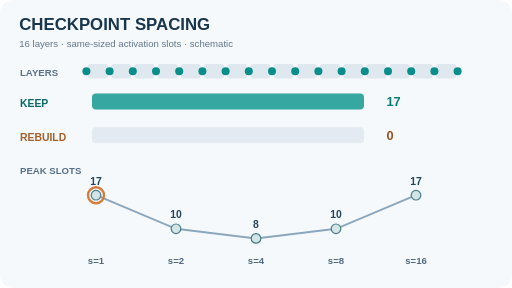
t = 0.00 s
t = 1.80 s: frame unchanged from t = 0.00 s, image omitted
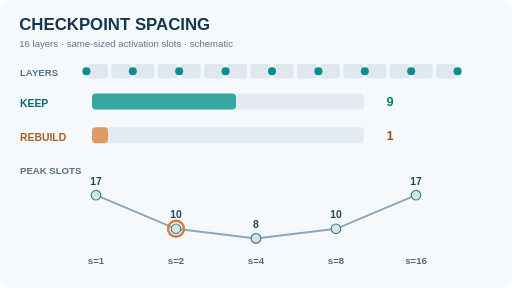
t = 3.60 s
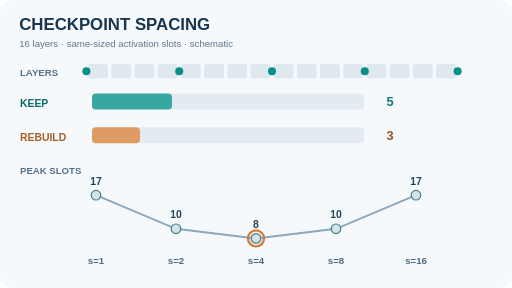
t = 4.80 s
t = 6.60 s: frame unchanged from t = 4.80 s, image omitted
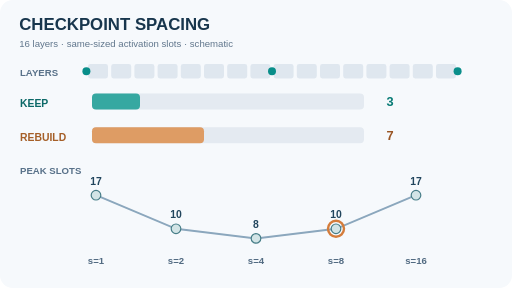
t = 8.40 s

The animated SVG that drew these frames (rendered in a browser with its animation timeline set to each time). Animation: 31 SMIL elements (animate=31); frames cover the first 8.40 s, repeats indefinitely.

<svg xmlns="http://www.w3.org/2000/svg" width="640" height="360" viewBox="0 0 640 360" role="img" aria-labelledby="t d"><title id="t">Activation checkpoint spacing and peak activation slots</title><desc id="d">For a 16-layer chain divided into equal segments of size s, persistent boundaries are 16/s plus 1 and peak temporary internals are s minus 1. The illustrative total slots are 17, 10, 8, 10, and 17 for s equal to 1, 2, 4, 8, and 16.</desc><style>text{font-family:Arial,Helvetica,sans-serif}.motion-only{} .reduced-only{display:none}@media(prefers-reduced-motion:reduce){.motion-only{display:none!important}.reduced-only{display:inline!important}}</style><rect width="640" height="360" rx="16" fill="#f6f9fc"/><text x="24" y="38" font-size="21" fill="#18364d" font-weight="750" >CHECKPOINT SPACING</text><text x="24" y="59" font-size="12" fill="#60768c" font-weight="500" >16 layers · same-sized activation slots · schematic</text><text x="25" y="95" font-size="12" fill="#587189" font-weight="700" >LAYERS</text><rect x="110" y="80" width="25" height="18" rx="3" fill="#dfe7ef" stroke="none" /><rect x="139" y="80" width="25" height="18" rx="3" fill="#dfe7ef" stroke="none" /><rect x="168" y="80" width="25" height="18" rx="3" fill="#dfe7ef" stroke="none" /><rect x="197" y="80" width="25" height="18" rx="3" fill="#dfe7ef" stroke="none" /><rect x="226" y="80" width="25" height="18" rx="3" fill="#dfe7ef" stroke="none" /><rect x="255" y="80" width="25" height="18" rx="3" fill="#dfe7ef" stroke="none" /><rect x="284" y="80" width="25" height="18" rx="3" fill="#dfe7ef" stroke="none" /><rect x="313" y="80" width="25" height="18" rx="3" fill="#dfe7ef" stroke="none" /><rect x="342" y="80" width="25" height="18" rx="3" fill="#dfe7ef" stroke="none" /><rect x="371" y="80" width="25" height="18" rx="3" fill="#dfe7ef" stroke="none" /><rect x="400" y="80" width="25" height="18" rx="3" fill="#dfe7ef" stroke="none" /><rect x="429" y="80" width="25" height="18" rx="3" fill="#dfe7ef" stroke="none" /><rect x="458" y="80" width="25" height="18" rx="3" fill="#dfe7ef" stroke="none" /><rect x="487" y="80" width="25" height="18" rx="3" fill="#dfe7ef" stroke="none" /><rect x="516" y="80" width="25" height="18" rx="3" fill="#dfe7ef" stroke="none" /><rect x="545" y="80" width="25" height="18" rx="3" fill="#dfe7ef" stroke="none" /><circle cx="108" cy="89" r="5" fill="#098e8a" class="motion-only" opacity="1"><animate attributeName="opacity" values="1;1;1;1;1;1" keyTimes="0.000;0.200;0.400;0.600;0.800;1.000" calcMode="discrete" dur="12s" repeatCount="indefinite"/></circle><circle cx="108" cy="89" r="5" fill="#098e8a" class="reduced-only"/><circle cx="137" cy="89" r="5" fill="#098e8a" class="motion-only" opacity="1"><animate attributeName="opacity" values="1;0;0;0;0;1" keyTimes="0.000;0.200;0.400;0.600;0.800;1.000" calcMode="discrete" dur="12s" repeatCount="indefinite"/></circle><circle cx="166" cy="89" r="5" fill="#098e8a" class="motion-only" opacity="1"><animate attributeName="opacity" values="1;1;0;0;0;1" keyTimes="0.000;0.200;0.400;0.600;0.800;1.000" calcMode="discrete" dur="12s" repeatCount="indefinite"/></circle><circle cx="195" cy="89" r="5" fill="#098e8a" class="motion-only" opacity="1"><animate attributeName="opacity" values="1;0;0;0;0;1" keyTimes="0.000;0.200;0.400;0.600;0.800;1.000" calcMode="discrete" dur="12s" repeatCount="indefinite"/></circle><circle cx="224" cy="89" r="5" fill="#098e8a" class="motion-only" opacity="1"><animate attributeName="opacity" values="1;1;1;0;0;1" keyTimes="0.000;0.200;0.400;0.600;0.800;1.000" calcMode="discrete" dur="12s" repeatCount="indefinite"/></circle><circle cx="224" cy="89" r="5" fill="#098e8a" class="reduced-only"/><circle cx="253" cy="89" r="5" fill="#098e8a" class="motion-only" opacity="1"><animate attributeName="opacity" values="1;0;0;0;0;1" keyTimes="0.000;0.200;0.400;0.600;0.800;1.000" calcMode="discrete" dur="12s" repeatCount="indefinite"/></circle><circle cx="282" cy="89" r="5" fill="#098e8a" class="motion-only" opacity="1"><animate attributeName="opacity" values="1;1;0;0;0;1" keyTimes="0.000;0.200;0.400;0.600;0.800;1.000" calcMode="discrete" dur="12s" repeatCount="indefinite"/></circle><circle cx="311" cy="89" r="5" fill="#098e8a" class="motion-only" opacity="1"><animate attributeName="opacity" values="1;0;0;0;0;1" keyTimes="0.000;0.200;0.400;0.600;0.800;1.000" calcMode="discrete" dur="12s" repeatCount="indefinite"/></circle><circle cx="340" cy="89" r="5" fill="#098e8a" class="motion-only" opacity="1"><animate attributeName="opacity" values="1;1;1;1;0;1" keyTimes="0.000;0.200;0.400;0.600;0.800;1.000" calcMode="discrete" dur="12s" repeatCount="indefinite"/></circle><circle cx="340" cy="89" r="5" fill="#098e8a" class="reduced-only"/><circle cx="369" cy="89" r="5" fill="#098e8a" class="motion-only" opacity="1"><animate attributeName="opacity" values="1;0;0;0;0;1" keyTimes="0.000;0.200;0.400;0.600;0.800;1.000" calcMode="discrete" dur="12s" repeatCount="indefinite"/></circle><circle cx="398" cy="89" r="5" fill="#098e8a" class="motion-only" opacity="1"><animate attributeName="opacity" values="1;1;0;0;0;1" keyTimes="0.000;0.200;0.400;0.600;0.800;1.000" calcMode="discrete" dur="12s" repeatCount="indefinite"/></circle><circle cx="427" cy="89" r="5" fill="#098e8a" class="motion-only" opacity="1"><animate attributeName="opacity" values="1;0;0;0;0;1" keyTimes="0.000;0.200;0.400;0.600;0.800;1.000" calcMode="discrete" dur="12s" repeatCount="indefinite"/></circle><circle cx="456" cy="89" r="5" fill="#098e8a" class="motion-only" opacity="1"><animate attributeName="opacity" values="1;1;1;0;0;1" keyTimes="0.000;0.200;0.400;0.600;0.800;1.000" calcMode="discrete" dur="12s" repeatCount="indefinite"/></circle><circle cx="456" cy="89" r="5" fill="#098e8a" class="reduced-only"/><circle cx="485" cy="89" r="5" fill="#098e8a" class="motion-only" opacity="1"><animate attributeName="opacity" values="1;0;0;0;0;1" keyTimes="0.000;0.200;0.400;0.600;0.800;1.000" calcMode="discrete" dur="12s" repeatCount="indefinite"/></circle><circle cx="514" cy="89" r="5" fill="#098e8a" class="motion-only" opacity="1"><animate attributeName="opacity" values="1;1;0;0;0;1" keyTimes="0.000;0.200;0.400;0.600;0.800;1.000" calcMode="discrete" dur="12s" repeatCount="indefinite"/></circle><circle cx="543" cy="89" r="5" fill="#098e8a" class="motion-only" opacity="1"><animate attributeName="opacity" values="1;0;0;0;0;1" keyTimes="0.000;0.200;0.400;0.600;0.800;1.000" calcMode="discrete" dur="12s" repeatCount="indefinite"/></circle><circle cx="572" cy="89" r="5" fill="#098e8a" class="motion-only" opacity="1"><animate attributeName="opacity" values="1;1;1;1;1;1" keyTimes="0.000;0.200;0.400;0.600;0.800;1.000" calcMode="discrete" dur="12s" repeatCount="indefinite"/></circle><circle cx="572" cy="89" r="5" fill="#098e8a" class="reduced-only"/><text x="25" y="134" font-size="13" fill="#0c6968" font-weight="700" >KEEP</text><text x="25" y="176" font-size="13" fill="#a55f28" font-weight="700" >REBUILD</text><rect x="115" y="117" width="340" height="20" rx="5" fill="#e4eaf1" stroke="none" /><rect x="115" y="159" width="340" height="20" rx="5" fill="#e4eaf1" stroke="none" /><rect x="115" y="117" width="340" height="20" rx="5" fill="#36a8a1" class="motion-only"><animate attributeName="width" values="340;180;100;60;40;340" keyTimes="0.000;0.200;0.400;0.600;0.800;1.000" calcMode="discrete" dur="12s" repeatCount="indefinite"/></rect><rect x="115" y="159" width="0" height="20" rx="5" fill="#de9c64" class="motion-only"><animate attributeName="width" values="0;20;60;140;300;0" keyTimes="0.000;0.200;0.400;0.600;0.800;1.000" calcMode="discrete" dur="12s" repeatCount="indefinite"/></rect><rect x="115" y="117" width="100" height="20" rx="5" fill="#36a8a1" stroke="none" class="reduced-only"/><rect x="115" y="159" width="60" height="20" rx="5" fill="#de9c64" stroke="none" class="reduced-only"/><text x="25" y="218" font-size="12" fill="#587189" font-weight="700" >PEAK SLOTS</text><path d="M 120 244 L 220 286 L 320 298 L 420 286 L 520 244" fill="none" stroke="#8ba7bd" stroke-width="2.5"/><circle cx="120" cy="244" r="6" fill="#d2e4e6" stroke="#477e88" stroke-width="1.5"/><text x="120" y="231" font-size="13" fill="#21455d" font-weight="700" text-anchor="middle">17</text><text x="120" y="330" font-size="12" fill="#526b82" font-weight="700" text-anchor="middle">s=1</text><circle cx="220" cy="286" r="6" fill="#d2e4e6" stroke="#477e88" stroke-width="1.5"/><text x="220" y="273" font-size="13" fill="#21455d" font-weight="700" text-anchor="middle">10</text><text x="220" y="330" font-size="12" fill="#526b82" font-weight="700" text-anchor="middle">s=2</text><circle cx="320" cy="298" r="6" fill="#d2e4e6" stroke="#477e88" stroke-width="1.5"/><text x="320" y="285" font-size="13" fill="#21455d" font-weight="700" text-anchor="middle">8</text><text x="320" y="330" font-size="12" fill="#526b82" font-weight="700" text-anchor="middle">s=4</text><circle cx="420" cy="286" r="6" fill="#d2e4e6" stroke="#477e88" stroke-width="1.5"/><text x="420" y="273" font-size="13" fill="#21455d" font-weight="700" text-anchor="middle">10</text><text x="420" y="330" font-size="12" fill="#526b82" font-weight="700" text-anchor="middle">s=8</text><circle cx="520" cy="244" r="6" fill="#d2e4e6" stroke="#477e88" stroke-width="1.5"/><text x="520" y="231" font-size="13" fill="#21455d" font-weight="700" text-anchor="middle">17</text><text x="520" y="330" font-size="12" fill="#526b82" font-weight="700" text-anchor="middle">s=16</text><circle cx="120" cy="244" r="10" fill="none" stroke="#d47c3b" stroke-width="3" class="motion-only"><animate attributeName="cx" values="120;220;320;420;520;120" keyTimes="0.000;0.200;0.400;0.600;0.800;1.000" calcMode="discrete" dur="12s" repeatCount="indefinite"/><animate attributeName="cy" values="244;286;298;286;244;244" keyTimes="0.000;0.200;0.400;0.600;0.800;1.000" calcMode="discrete" dur="12s" repeatCount="indefinite"/></circle><circle cx="320" cy="298" r="10" fill="none" stroke="#d47c3b" stroke-width="3" class="reduced-only"/><g aria-label="Current retained and rebuilt slot counts" class="motion-only"><text x="483" y="133" font-size="16" font-family="Arial,Helvetica,sans-serif" fill="#087b75" font-weight="700" opacity="1">17<animate attributeName="opacity" values="1;0;0;0;0;1" keyTimes="0.000;0.200;0.400;0.600;0.800;1.000" calcMode="discrete" dur="12s" repeatCount="indefinite"/></text><text x="483" y="133" font-size="16" font-family="Arial,Helvetica,sans-serif" fill="#087b75" font-weight="700" opacity="0">9<animate attributeName="opacity" values="0;1;0;0;0;0" keyTimes="0.000;0.200;0.400;0.600;0.800;1.000" calcMode="discrete" dur="12s" repeatCount="indefinite"/></text><text x="483" y="133" font-size="16" font-family="Arial,Helvetica,sans-serif" fill="#087b75" font-weight="700" opacity="0">5<animate attributeName="opacity" values="0;0;1;0;0;0" keyTimes="0.000;0.200;0.400;0.600;0.800;1.000" calcMode="discrete" dur="12s" repeatCount="indefinite"/></text><text x="483" y="133" font-size="16" font-family="Arial,Helvetica,sans-serif" fill="#087b75" font-weight="700" opacity="0">3<animate attributeName="opacity" values="0;0;0;1;0;0" keyTimes="0.000;0.200;0.400;0.600;0.800;1.000" calcMode="discrete" dur="12s" repeatCount="indefinite"/></text><text x="483" y="133" font-size="16" font-family="Arial,Helvetica,sans-serif" fill="#087b75" font-weight="700" opacity="0">2<animate attributeName="opacity" values="0;0;0;0;1;0" keyTimes="0.000;0.200;0.400;0.600;0.800;1.000" calcMode="discrete" dur="12s" repeatCount="indefinite"/></text><text x="483" y="175" font-size="16" font-family="Arial,Helvetica,sans-serif" fill="#995524" font-weight="700" opacity="1">0<animate attributeName="opacity" values="1;0;0;0;0;1" keyTimes="0.000;0.200;0.400;0.600;0.800;1.000" calcMode="discrete" dur="12s" repeatCount="indefinite"/></text><text x="483" y="175" font-size="16" font-family="Arial,Helvetica,sans-serif" fill="#995524" font-weight="700" opacity="0">1<animate attributeName="opacity" values="0;1;0;0;0;0" keyTimes="0.000;0.200;0.400;0.600;0.800;1.000" calcMode="discrete" dur="12s" repeatCount="indefinite"/></text><text x="483" y="175" font-size="16" font-family="Arial,Helvetica,sans-serif" fill="#995524" font-weight="700" opacity="0">3<animate attributeName="opacity" values="0;0;1;0;0;0" keyTimes="0.000;0.200;0.400;0.600;0.800;1.000" calcMode="discrete" dur="12s" repeatCount="indefinite"/></text><text x="483" y="175" font-size="16" font-family="Arial,Helvetica,sans-serif" fill="#995524" font-weight="700" opacity="0">7<animate attributeName="opacity" values="0;0;0;1;0;0" keyTimes="0.000;0.200;0.400;0.600;0.800;1.000" calcMode="discrete" dur="12s" repeatCount="indefinite"/></text><text x="483" y="175" font-size="16" font-family="Arial,Helvetica,sans-serif" fill="#995524" font-weight="700" opacity="0">15<animate attributeName="opacity" values="0;0;0;0;1;0" keyTimes="0.000;0.200;0.400;0.600;0.800;1.000" calcMode="discrete" dur="12s" repeatCount="indefinite"/></text></g><g class="reduced-only" aria-label="At segment four: five kept and three rebuilt"><text x="483" y="133" font-size="16" font-family="Arial,Helvetica,sans-serif" fill="#087b75" font-weight="700">5</text><text x="483" y="175" font-size="16" font-family="Arial,Helvetica,sans-serif" fill="#995524" font-weight="700">3</text></g></svg>
